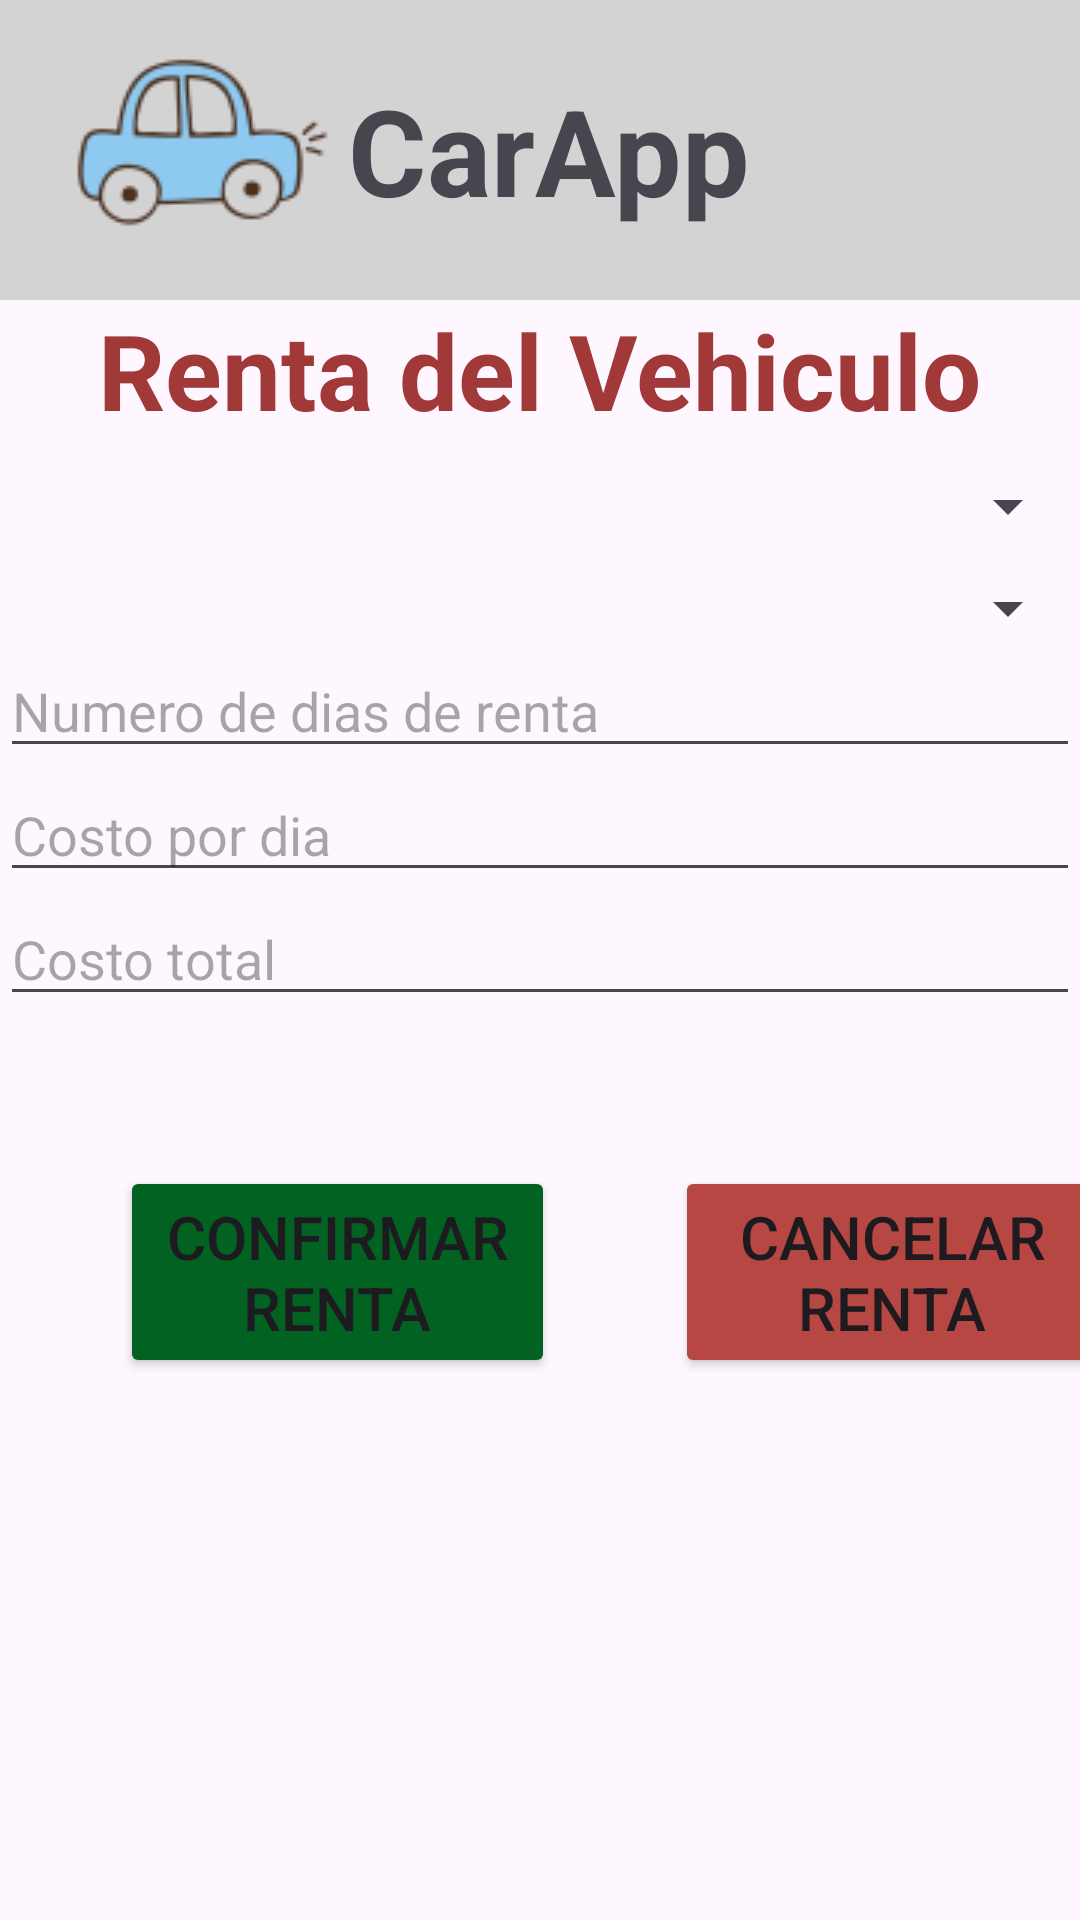

Android layout source for this screen:
<!-- AndroidManifest.xml: application theme Theme.SistemadeRentaCarros -->
<!-- res/layout/activity_renta.xml -->
<?xml version="1.0" encoding="utf-8"?>
<LinearLayout xmlns:android="http://schemas.android.com/apk/res/android"
    xmlns:app="http://schemas.android.com/apk/res-auto"
    xmlns:tools="http://schemas.android.com/tools"
    android:id="@+id/main"
    android:layout_width="match_parent"
    android:layout_height="match_parent"
    android:orientation="vertical"
    tools:context=".rentaobject">

    <include
        android:id="@+id/toolbar"
        layout="@layout/toolbar"

        />

    <TextView
        android:layout_width="wrap_content"
        android:layout_height="wrap_content"
        android:layout_gravity="center"
        android:text="Renta del Vehiculo"
        android:textSize="35dp"
        android:textColor="#A23939"
        android:textStyle="bold"/>

    <Spinner
        android:layout_marginTop="10dp"
        android:id="@+id/AREIdentificacion"
        android:layout_width="match_parent"
        android:layout_height="wrap_content"
        />

    <Spinner
        android:layout_marginTop="10dp"
        android:id="@+id/AREVehiculo"
        android:layout_width="match_parent"
        android:layout_height="wrap_content"
        />

    <EditText
        android:id="@+id/ARENumDias"
        android:layout_width="match_parent"
        android:layout_height="wrap_content"
        android:hint="Numero de dias de renta"
        />

    <EditText
        android:id="@+id/ARECosto"
        android:layout_width="match_parent"
        android:layout_height="wrap_content"
        android:hint="Costo por dia"
        />

    <EditText
        android:id="@+id/ARECostoTotal"
        android:layout_width="match_parent"
        android:layout_height="wrap_content"
        android:hint="Costo total"
        />



    <LinearLayout
        android:layout_width="wrap_content"
        android:layout_height="wrap_content"
        android:orientation="horizontal">
    <Button
        android:layout_marginTop="50dp"
        android:layout_marginLeft="40dp"
        android:id="@+id/AREConfirmar"
        android:textSize="20dp"
        android:layout_width="145dp"
        android:layout_height="wrap_content"
        android:text="Confirmar Renta"
        android:backgroundTint="#026222"
        />

        <Button
            android:layout_marginTop="50dp"
            android:layout_marginLeft="40dp"
            android:id="@+id/ARECancelar"
            android:textSize="20dp"
            android:layout_width="145dp"
            android:layout_height="wrap_content"
            android:text="Cancelar Renta"
            android:backgroundTint="#B64743"
            />

    </LinearLayout>

</LinearLayout>
<!-- res/layout/toolbar.xml (included above) -->
<?xml version="1.0" encoding="utf-8"?>
<androidx.appcompat.widget.Toolbar xmlns:android="http://schemas.android.com/apk/res/android"
    android:layout_width="match_parent"
    android:layout_height="wrap_content"
    android:background="#D3D3D3">

    <ImageView
        android:layout_width="wrap_content"
        android:layout_height="wrap_content"
        android:src="@drawable/carrito2"
/>

    <TextView
        android:layout_width="wrap_content"
        android:layout_height="wrap_content"
        android:layout_gravity="center"
        android:text="CarApp"
        android:textSize="40sp"
        android:textStyle="bold"

        />

</androidx.appcompat.widget.Toolbar>
<!-- resources referenced by this layout -->
<resources>
  <!-- drawable carrito2: png bitmap (drawable, 6501 bytes) -->
  <style name="Theme.SistemadeRentaCarros" parent="Base.Theme.SistemadeRentaCarros" />
  <style name="Base.Theme.SistemadeRentaCarros" parent="Theme.Material3.DayNight.NoActionBar">
          
          
      </style>
</resources>
